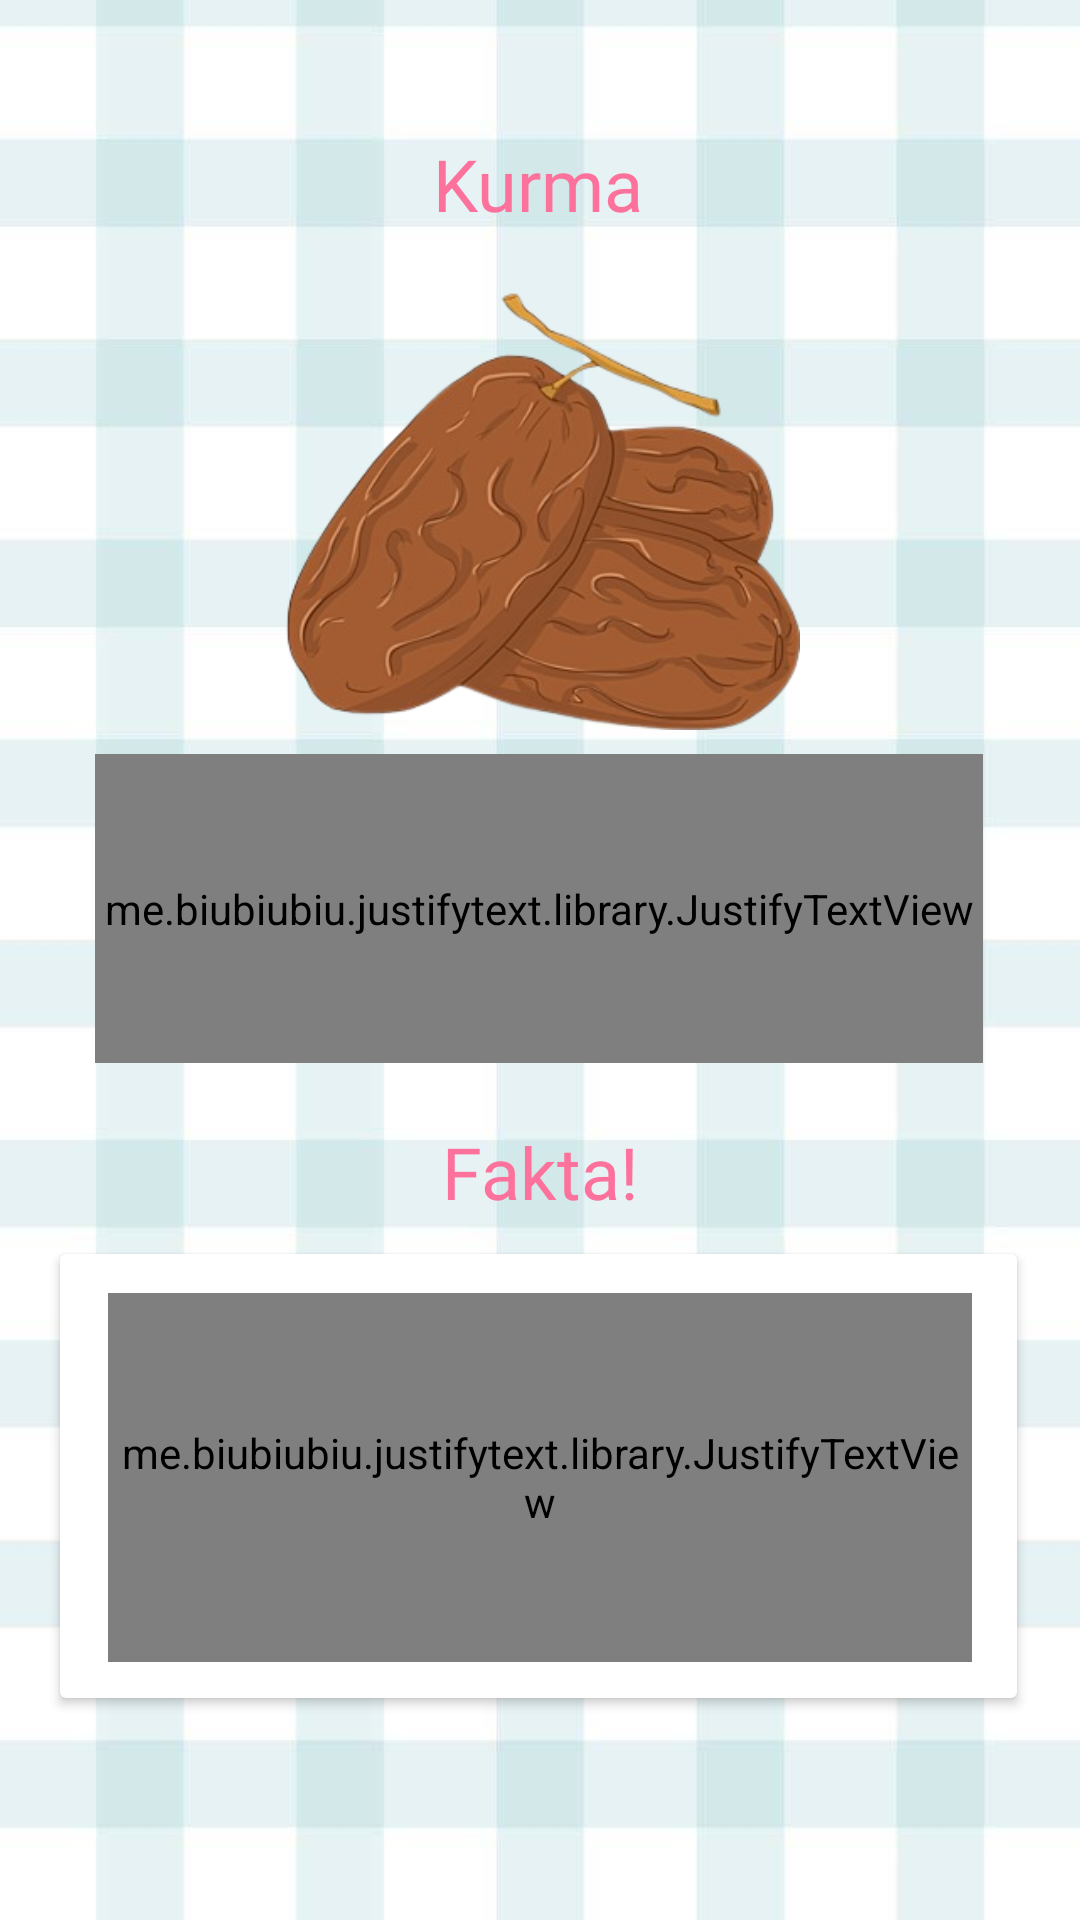

The Android layout XML behind this screen, and the referenced resources:
<!-- AndroidManifest.xml: application theme Theme.PuasaApp -->
<!-- res/layout/fragment_kurma_page.xml -->
<?xml version="1.0" encoding="utf-8"?>
<androidx.constraintlayout.widget.ConstraintLayout xmlns:android="http://schemas.android.com/apk/res/android"
    xmlns:app="http://schemas.android.com/apk/res-auto"
    xmlns:tools="http://schemas.android.com/tools"
    android:layout_width="match_parent"
    android:layout_height="match_parent"
    android:background="@drawable/bg5">

    <TextView
        android:id="@+id/textView18"
        android:layout_width="wrap_content"
        android:layout_height="wrap_content"
        android:fontFamily="@font/rubicmonoonereg"
        android:text="Kurma"
        android:textColor="#FD729C"
        android:textSize="24sp"
        app:layout_constraintEnd_toEndOf="parent"
        app:layout_constraintHorizontal_bias="0.498"
        app:layout_constraintStart_toStartOf="parent"
        app:layout_constraintTop_toBottomOf="@+id/iv_back4" />

    <ImageView
        android:id="@+id/imageView8"
        android:layout_width="201dp"
        android:layout_height="146dp"
        android:layout_marginTop="20dp"
        app:layout_constraintEnd_toEndOf="parent"
        app:layout_constraintStart_toStartOf="parent"
        app:layout_constraintTop_toBottomOf="@+id/textView18"
        app:srcCompat="@drawable/kurm" />

    <me.biubiubiu.justifytext.library.JustifyTextView
        android:id="@+id/textView19"
        android:layout_width="296dp"
        android:layout_height="103dp"
        android:layout_marginTop="8dp"
        android:fontFamily="@font/robotoblack"
        android:text='Diriwayatkan oleh Saad RA: Rasulullah SAW bersabda, "Sesiapa yang makan tujuh biji kurma Ajwa setiap pagi tidak akan terkena racun dan sihir pada hari dia memakannya." [Sahih al-Bukhari 5445]'
        android:textColor="#000000"
        android:textSize="12sp"
        app:layout_constraintEnd_toEndOf="parent"
        app:layout_constraintHorizontal_bias="0.494"
        app:layout_constraintStart_toStartOf="parent"
        app:layout_constraintTop_toBottomOf="@+id/imageView8" />

    <TextView
        android:id="@+id/textView20"
        android:layout_width="wrap_content"
        android:layout_height="wrap_content"
        android:layout_marginTop="20dp"
        android:fontFamily="@font/rubicmonoonereg"
        android:text="Fakta!"
        android:textColor="#FD729C"
        android:textSize="24sp"
        app:layout_constraintEnd_toEndOf="parent"
        app:layout_constraintStart_toStartOf="parent"
        app:layout_constraintTop_toBottomOf="@+id/textView19" />

    <androidx.cardview.widget.CardView
        android:layout_width="319dp"
        android:layout_height="148dp"
        android:layout_marginTop="5dp"
        app:layout_constraintBottom_toBottomOf="parent"
        app:layout_constraintEnd_toEndOf="parent"
        app:layout_constraintHorizontal_bias="0.487"
        app:layout_constraintStart_toStartOf="parent"
        app:layout_constraintTop_toBottomOf="@+id/textView20"
        app:layout_constraintVertical_bias="0.078">

        <androidx.constraintlayout.widget.ConstraintLayout
            android:layout_width="match_parent"
            android:layout_height="match_parent">

            <me.biubiubiu.justifytext.library.JustifyTextView
                android:id="@+id/textView22"
                android:layout_width="288dp"
                android:layout_height="123dp"
                android:layout_marginStart="2dp"
                android:layout_marginTop="2dp"
                android:layout_marginEnd="2dp"
                android:layout_marginBottom="2dp"
                android:fontFamily="@font/robotoblack"
                android:text="Kurma mengandungi rendah lemak dan sumber serat pemakanan, vitamin A, kalium, kalsium dan banyak lagi. Mereka juga bebas daripada kolesterol! Umat Islam digalakkan mengambil kurma dalam jumlah ganjil kerana ia adalah amalan biasa oleh Rasulullah SAW dan para sahabat."
                android:textColor="#000000"
                android:textSize="12sp"
                app:layout_constraintBottom_toBottomOf="parent"
                app:layout_constraintEnd_toEndOf="parent"
                app:layout_constraintHorizontal_bias="0.518"
                app:layout_constraintStart_toStartOf="parent"
                app:layout_constraintTop_toTopOf="parent"
                app:layout_constraintVertical_bias="0.523" />
        </androidx.constraintlayout.widget.ConstraintLayout>
    </androidx.cardview.widget.CardView>

    <ImageView
        android:id="@+id/iv_back4"
        android:layout_width="32dp"
        android:layout_height="29dp"
        android:layout_marginTop="16dp"
        android:src="@drawable/ic_baseline_arrow_back_ios_new_24"
        app:layout_constraintEnd_toEndOf="parent"
        app:layout_constraintHorizontal_bias="0.015"
        app:layout_constraintStart_toStartOf="parent"
        app:layout_constraintTop_toTopOf="parent" />

</androidx.constraintlayout.widget.ConstraintLayout>
<!-- resources referenced by this layout -->
<resources>
  <!-- drawable bg5: jpg bitmap (drawable, 22772 bytes) -->
  <!-- drawable kurm: png bitmap (drawable, 99547 bytes) -->
  <style name="Theme.PuasaApp" parent="Theme.MaterialComponents.DayNight.NoActionBar">
          
          <item name="colorPrimary">@color/purple_500</item>
          <item name="colorPrimaryVariant">@color/purple_700</item>
          <item name="colorOnPrimary">@color/white</item>
          
          <item name="colorSecondary">@color/teal_200</item>
          <item name="colorSecondaryVariant">@color/teal_700</item>
          <item name="colorOnSecondary">@color/black</item>
          
          <item name="android:statusBarColor" tools:targetApi="l">?attr/colorPrimaryVariant</item>
          
      </style>
  <color name="purple_500">#FF6200EE</color>
  <color name="purple_700">#FF3700B3</color>
  <color name="white">#FFFFFFFF</color>
  <color name="teal_200">#FF03DAC5</color>
  <color name="teal_700">#FF018786</color>
  <color name="black">#FF000000</color>
</resources>
